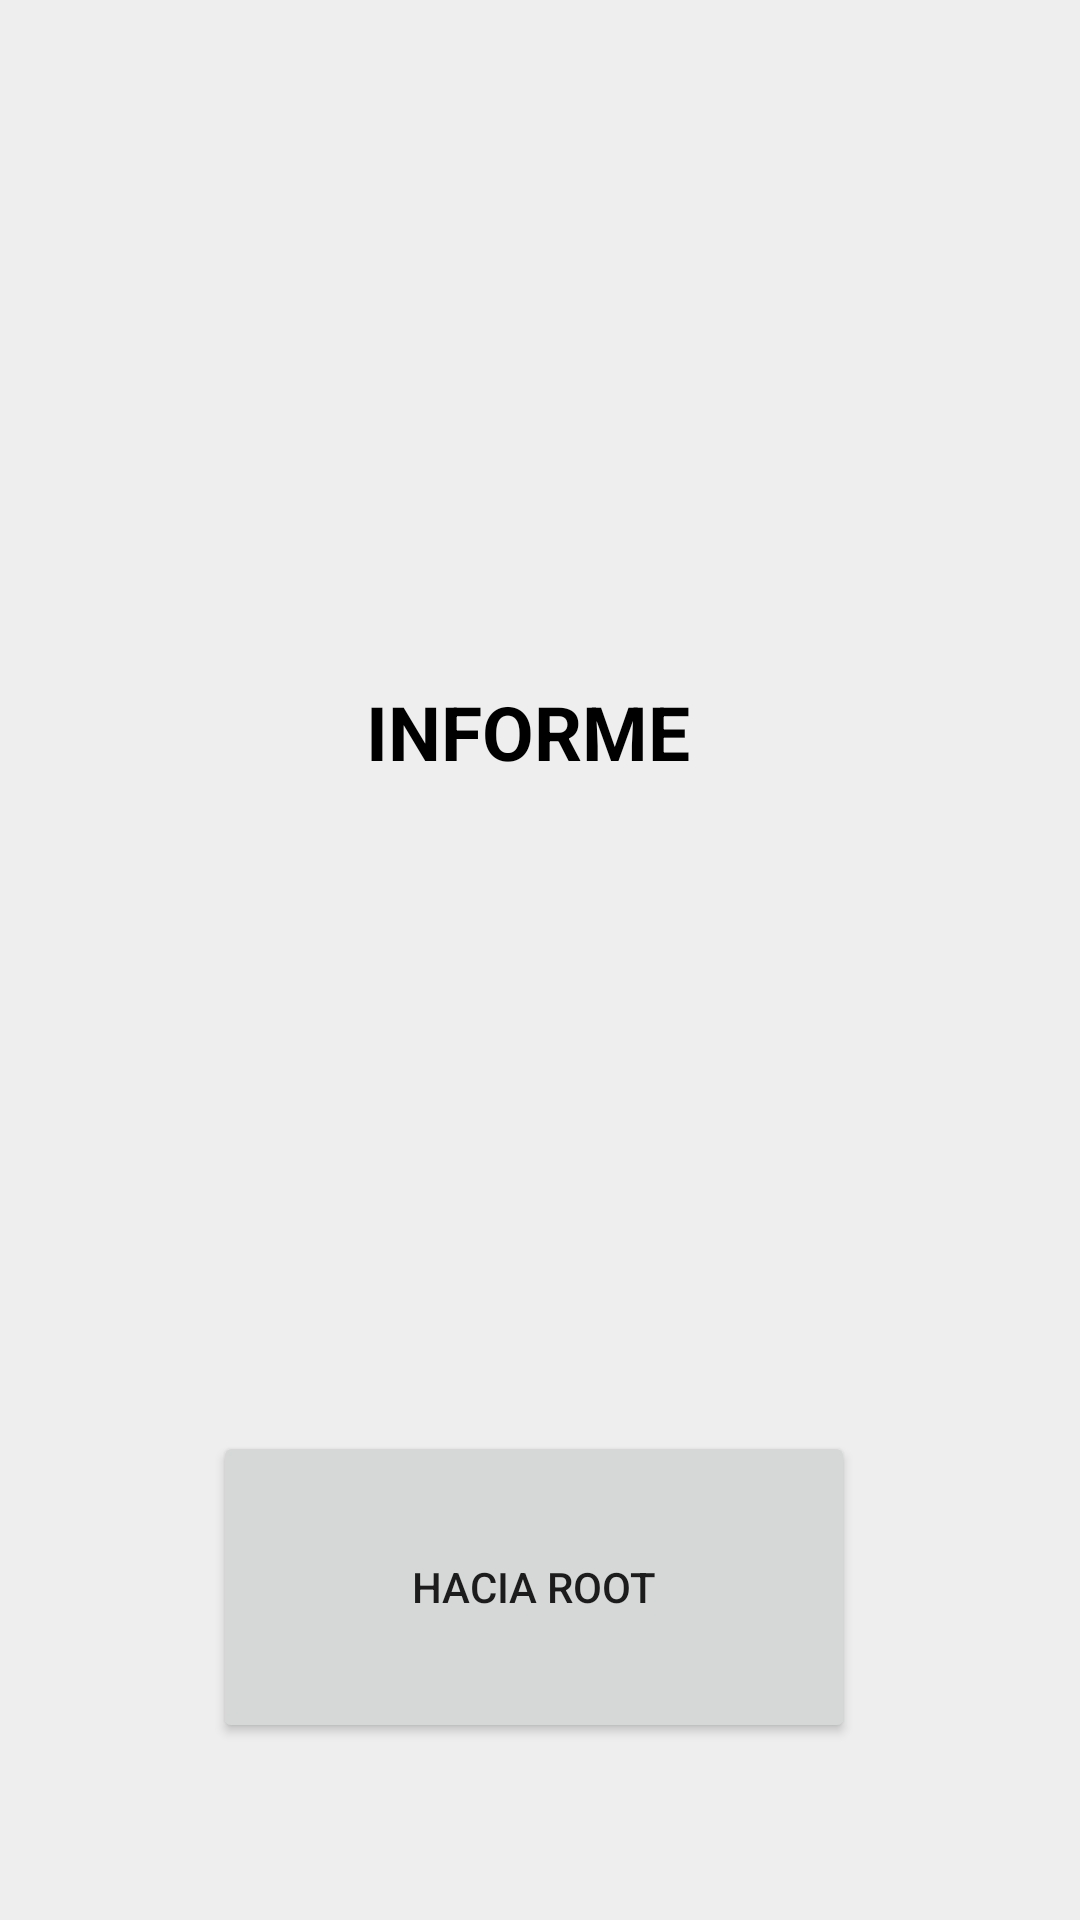

Produce the Android XML layout that renders to this screen, including the resource entries it uses.
<!-- AndroidManifest.xml: application theme AppTheme -->
<!-- res/layout/activity_informe.xml -->
<?xml version="1.0" encoding="utf-8"?>
<RelativeLayout xmlns:android="http://schemas.android.com/apk/res/android"
    xmlns:tools="http://schemas.android.com/tools"
    android:layout_width="match_parent"
    android:layout_height="match_parent"
    android:orientation="vertical">

    <TextView
        android:id="@+id/subtitulo2"
        android:layout_width="139dp"
        android:layout_height="44dp"
        android:layout_alignParentStart="true"
        android:layout_alignParentTop="true"
        android:layout_alignParentEnd="true"
        android:layout_marginStart="122dp"
        android:layout_marginTop="227dp"
        android:layout_marginEnd="123dp"
        android:text="INFORME"
        android:textColor="@color/colorBlack"
        android:textSize="25dp"
        android:textStyle="bold"
        tools:layout_editor_absoluteX="110dp"
        tools:layout_editor_absoluteY="196dp" />

    <Button
        android:id="@+id/atras"
        android:layout_width="238dp"
        android:layout_height="104dp"
        android:layout_alignParentStart="true"
        android:layout_alignParentEnd="true"
        android:layout_alignParentBottom="true"
        android:layout_marginStart="71dp"
        android:layout_marginEnd="75dp"
        android:layout_marginBottom="59dp"
        android:text="HACIA ROOT"
        tools:layout_editor_absoluteX="77dp"
        tools:layout_editor_absoluteY="370dp" />



</RelativeLayout>
<!-- resources referenced by this layout -->
<resources>
  <color name="colorBlack">#000</color>
  <style name="AppTheme" parent="Theme.AppCompat.Light">
          
          <item name="android:windowBackground">@color/background</item>
          <item name="colorPrimary">@color/colorPrimary</item>
          <item name="colorPrimaryDark">@color/colorPrimaryDark</item>
          <item name="colorAccent">@color/colorAccent</item>
          <item name="android:windowLightStatusBar">true</item>
      </style>
  <color name="background">#EEEEEE </color>
  <color name="colorPrimary">#FFFFFF</color>
  <color name="colorPrimaryDark">#F3F3F3</color>
  <color name="colorAccent">#FF4081</color>
</resources>
